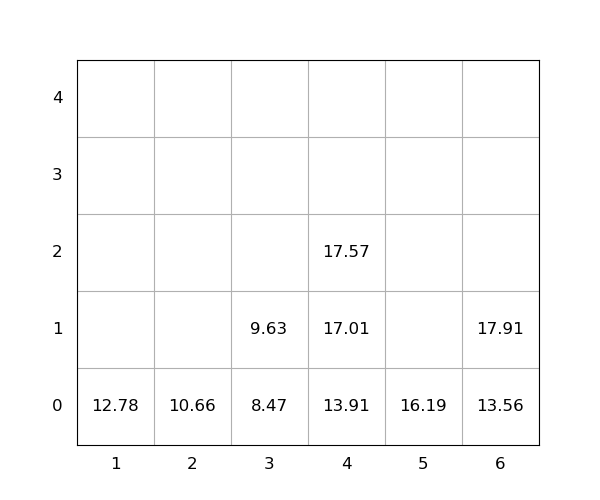

The data file committed next to this chart (first rows):
idx, loc_x, loc_y, loc_z, weight, group, score, seq, reloc, size(ft)
1, 5, 0, 0, 16.19, 0, 16.19, 1, 0, 20
2, 4, 0, 0, 13.91, 0, 13.91, 2, 0, 20
3, 3, 0, 0, 8.47, 0, 8.47, 3, 0, 20
4, 6, 0, 0, 13.56, 0, 13.56, 4, 0, 20
5, 1, 0, 0, 12.78, 0, 12.78, 5, 0, 20
6, 2, 0, 0, 10.66, 0, 10.66, 6, 0, 20
7, 6, 0, 1, 17.91, 0, 17.91, 7, 0, 20
8, 4, 0, 1, 17.01, 0, 17.01, 8, 0, 20
9, 4, 0, 2, 17.57, 0, 17.57, 9, 0, 20
10, 3, 0, 1, 9.63, 0, 9.63, 10, 0, 20
